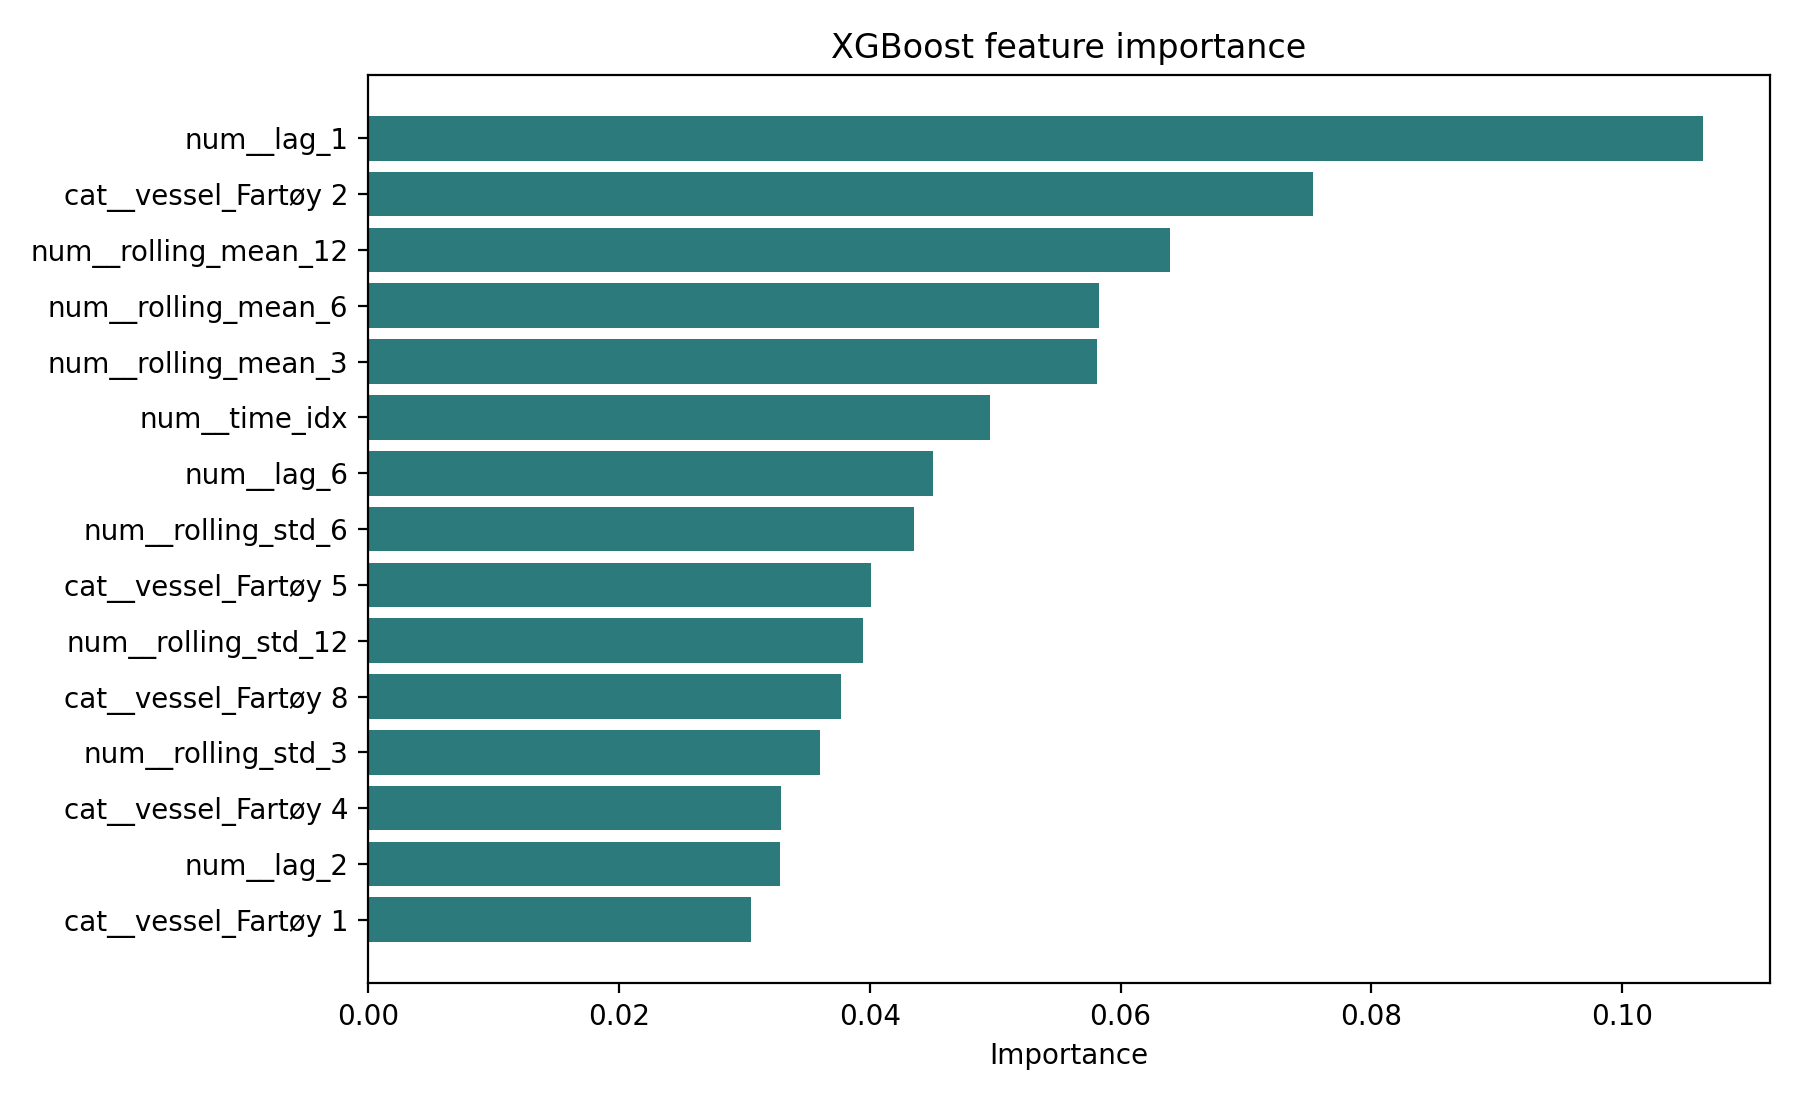

The file beside this chart, header and first rows:
feature, importance
num__lag_1, 0.1065
cat__vessel_Fartøy 2, 0.0753
num__rolling_mean_12, 0.0639
num__rolling_mean_6, 0.05831
num__rolling_mean_3, 0.05813
num__time_idx, 0.04956
num__lag_6, 0.04502
num__rolling_std_6, 0.04355
cat__vessel_Fartøy 5, 0.04013
num__rolling_std_12, 0.03947
cat__vessel_Fartøy 8, 0.03768
num__rolling_std_3, 0.03603
cat__vessel_Fartøy 4, 0.03292
num__lag_2, 0.03285
cat__vessel_Fartøy 1, 0.03052
num__month_sin, 0.03025
num__month_cos, 0.02769
num__lag_3, 0.02634
num__quarter_num, 0.02619
num__month_num, 0.02575
cat__vessel_Fartøy 11, 0.02413
num__lag_12, 0.02104
cat__vessel_Fartøy 10, 0.02018
num__year_num, 0.008169
cat__vessel_Fartøy 12, 0.008128
cat__vessel_Fartøy 3, 0.007884
cat__vessel_Fartøy 15, 0.006949
cat__vessel_Fartøy 9, 0.005194
cat__vessel_Fartøy 13, 0.003966
cat__vessel_Fartøy 14, 0.003746
cat__vessel_Fartøy 7, 0.002414
cat__vessel_Fartøy 6, 0.002141
cat__special_flag_False, 0.0
cat__special_flag_True, 0.0
